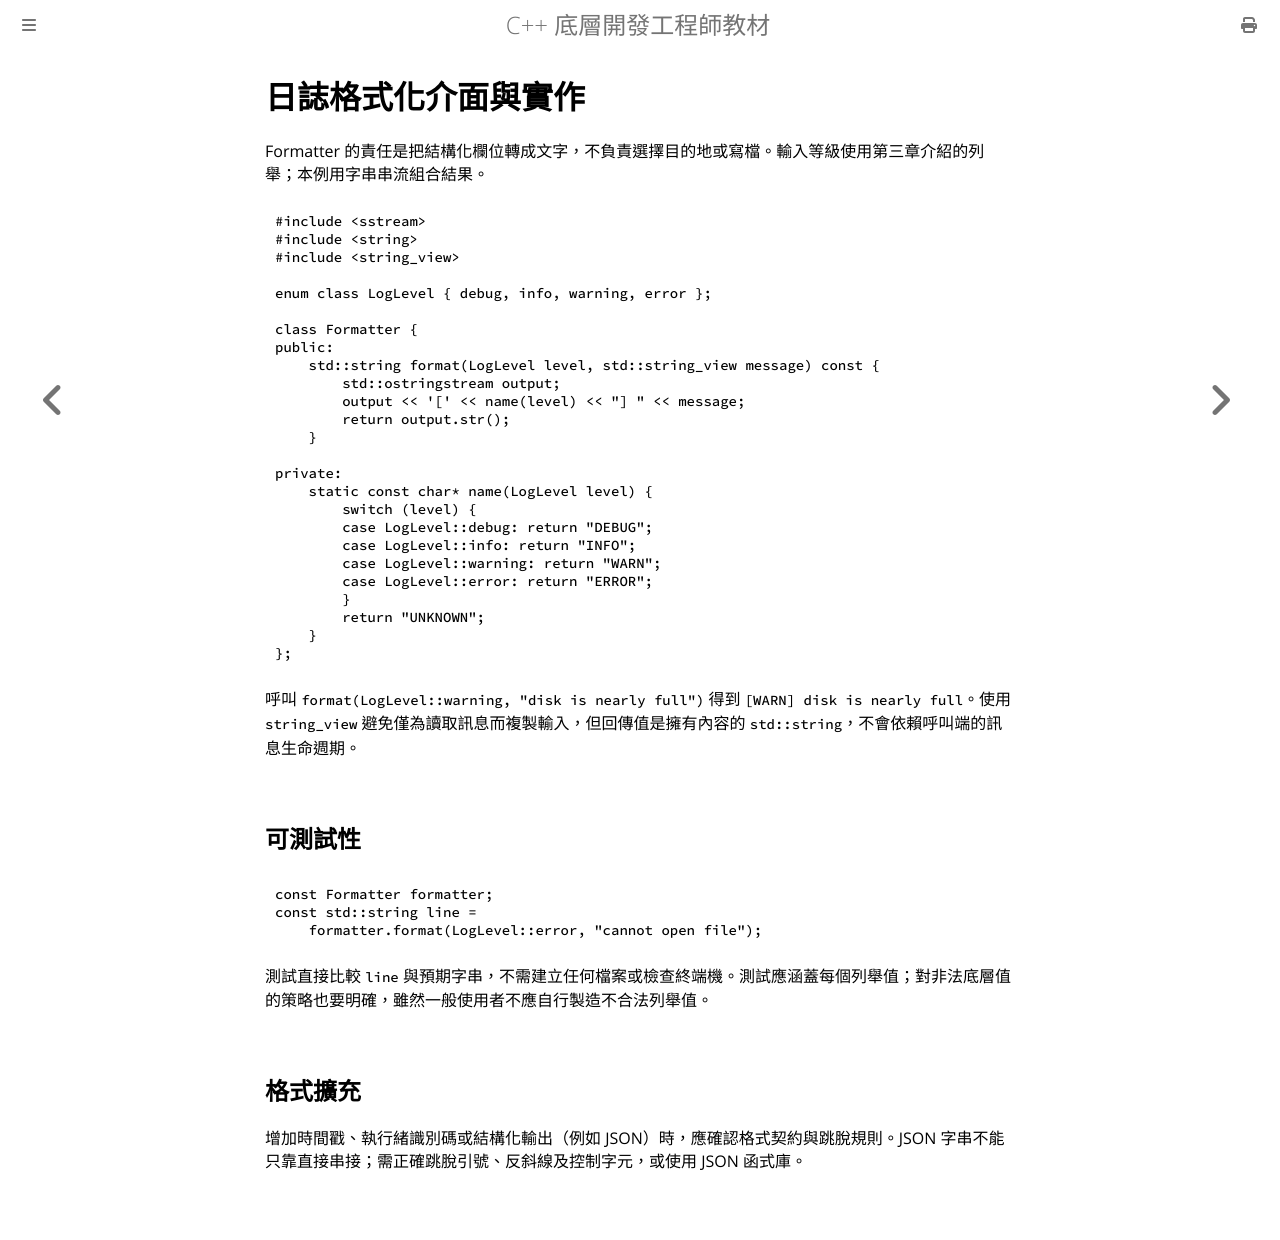

repository: haotingjet-cpu/learn-cpp · page: chapter_7/section_17.html · generator: mdbook

# 日誌格式化介面與實作

Formatter 的責任是把結構化欄位轉成文字，不負責選擇目的地或寫檔。輸入等級使用第三章介紹的列舉；本例用字串串流組合結果。

```cpp
#include <sstream>
#include <string>
#include <string_view>

enum class LogLevel { debug, info, warning, error };

class Formatter {
public:
    std::string format(LogLevel level, std::string_view message) const {
        std::ostringstream output;
        output << '[' << name(level) << "] " << message;
        return output.str();
    }

private:
    static const char* name(LogLevel level) {
        switch (level) {
        case LogLevel::debug: return "DEBUG";
        case LogLevel::info: return "INFO";
        case LogLevel::warning: return "WARN";
        case LogLevel::error: return "ERROR";
        }
        return "UNKNOWN";
    }
};
```

呼叫 `format(LogLevel::warning, "disk is nearly full")` 得到 `[WARN] disk is nearly full`。使用 `string_view` 避免僅為讀取訊息而複製輸入，但回傳值是擁有內容的 `std::string`，不會依賴呼叫端的訊息生命週期。

## 可測試性

```cpp
const Formatter formatter;
const std::string line =
    formatter.format(LogLevel::error, "cannot open file");
```

測試直接比較 `line` 與預期字串，不需建立任何檔案或檢查終端機。測試應涵蓋每個列舉值；對非法底層值的策略也要明確，雖然一般使用者不應自行製造不合法列舉值。

## 格式擴充

增加時間戳、執行緒識別碼或結構化輸出（例如 JSON）時，應確認格式契約與跳脫規則。JSON 字串不能只靠直接串接；需正確跳脫引號、反斜線及控制字元，或使用 JSON 函式庫。
